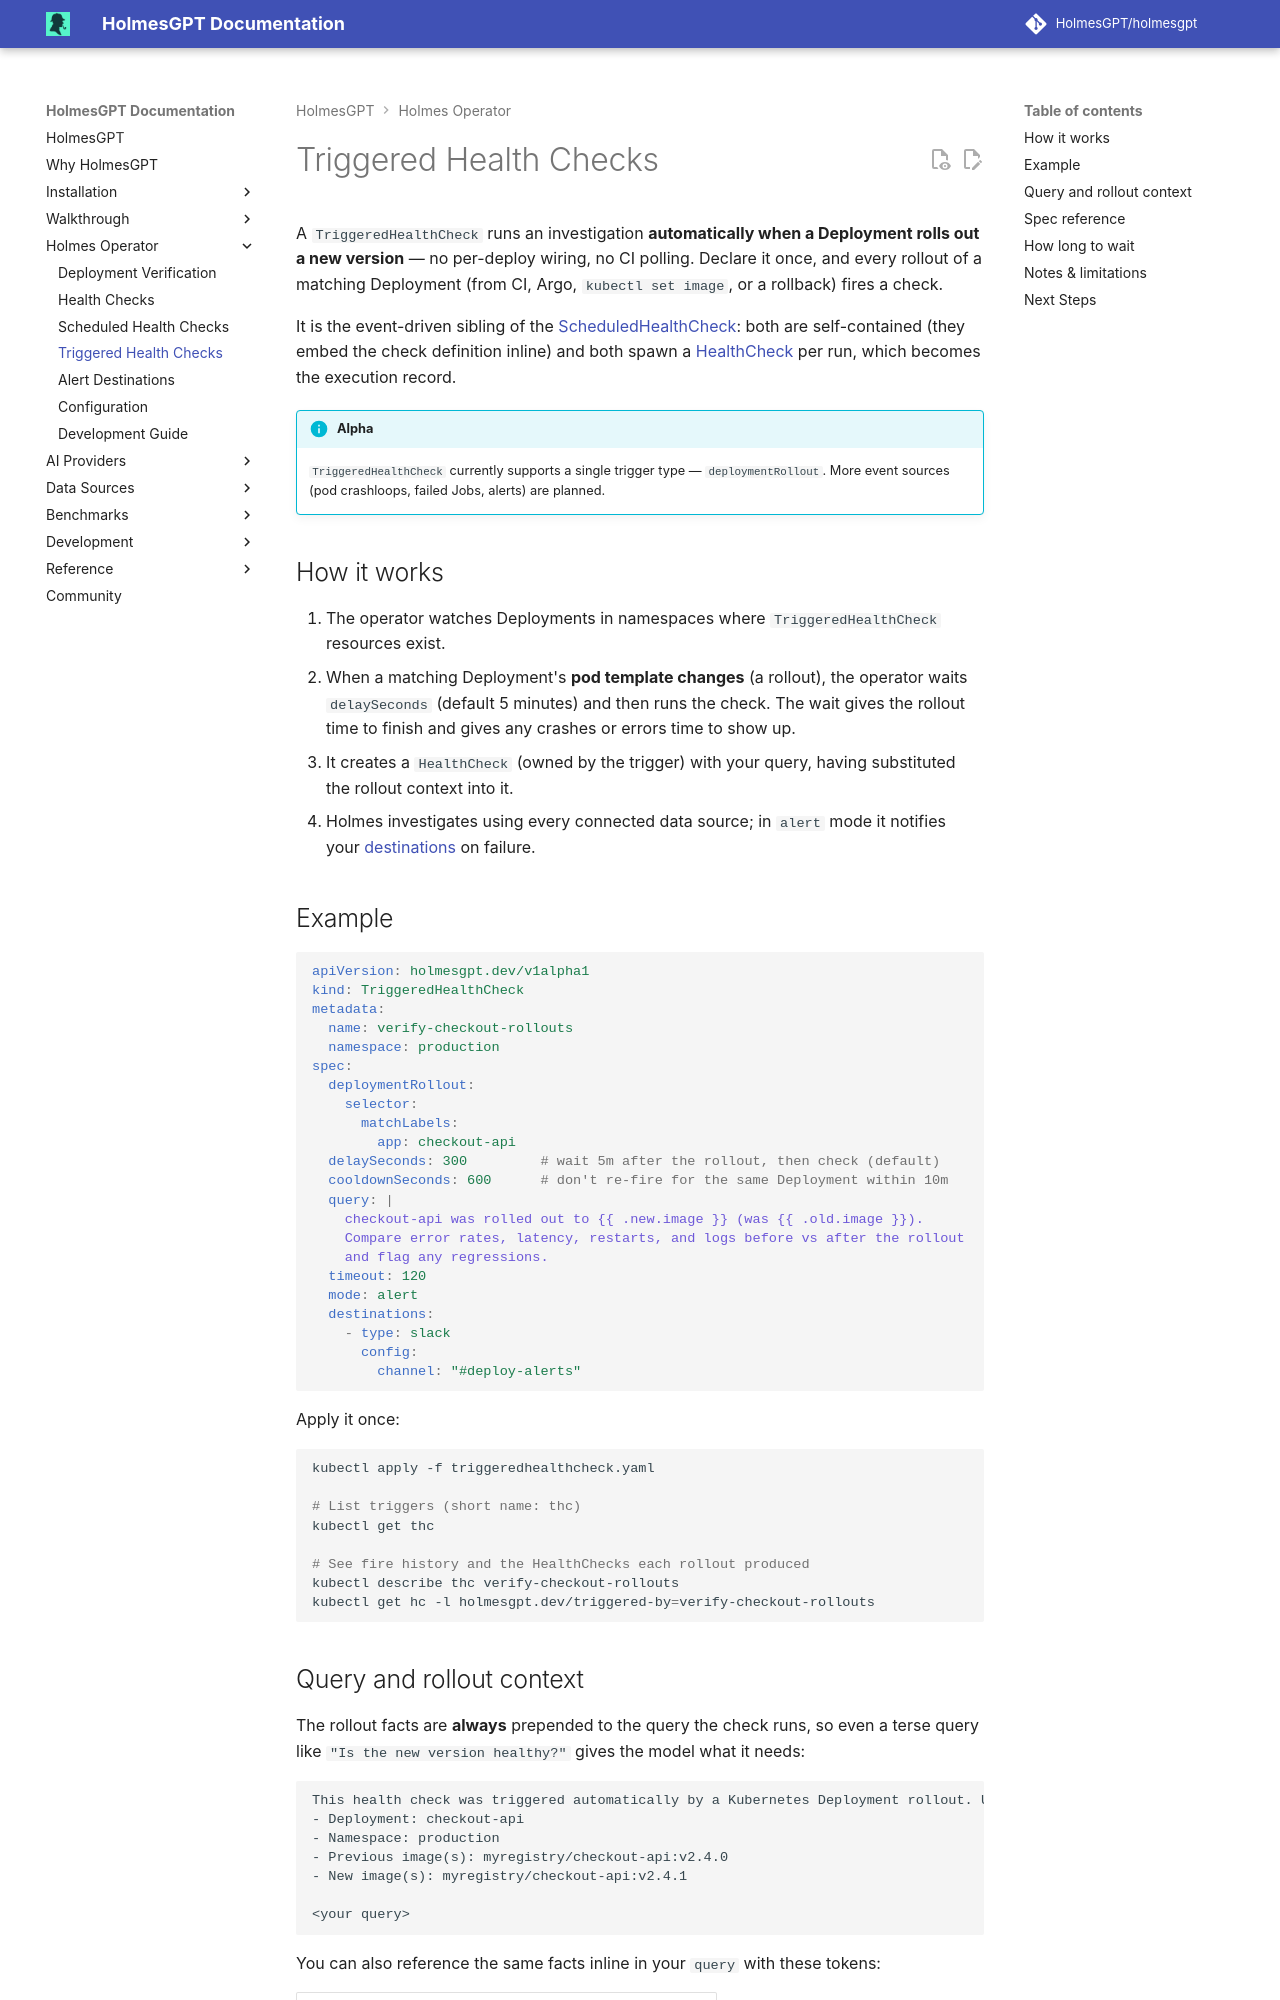

repository: mochengqian/TracePilot · page: dev/operator/triggered-health-checks/index.html · generator: mkdocs

# Triggered Health Checks

A `TriggeredHealthCheck` runs an investigation **automatically when a Deployment rolls
out a new version** — no per-deploy wiring, no CI polling. Declare it once, and every
rollout of a matching Deployment (from CI, Argo, `kubectl set image`, or a rollback)
fires a check.

It is the event-driven sibling of the [ScheduledHealthCheck](scheduled-health-checks.md):
both are self-contained (they embed the check definition inline) and both spawn a
[HealthCheck](health-checks.md) per run, which becomes the execution record.

!!! info "Alpha"

    `TriggeredHealthCheck` currently supports a single trigger type — `deploymentRollout`.
    More event sources (pod crashloops, failed Jobs, alerts) are planned.

## How it works

1. The operator watches Deployments in namespaces where `TriggeredHealthCheck`
   resources exist.
2. When a matching Deployment's **pod template changes** (a rollout), the operator waits
   `delaySeconds` (default 5 minutes) and then runs the check. The wait gives the rollout
   time to finish and gives any crashes or errors time to show up.
3. It creates a `HealthCheck` (owned by the trigger) with your query, having
   substituted the rollout context into it.
4. Holmes investigates using every connected data source; in `alert` mode it notifies
   your [destinations](destinations.md) on failure.

## Example

```yaml
apiVersion: holmesgpt.dev/v1alpha1
kind: TriggeredHealthCheck
metadata:
  name: verify-checkout-rollouts
  namespace: production
spec:
  deploymentRollout:
    selector:
      matchLabels:
        app: checkout-api
  delaySeconds: 300         # wait 5m after the rollout, then check (default)
  cooldownSeconds: 600      # don't re-fire for the same Deployment within 10m
  query: |
    checkout-api was rolled out to {{ .new.image }} (was {{ .old.image }}).
    Compare error rates, latency, restarts, and logs before vs after the rollout
    and flag any regressions.
  timeout: 120
  mode: alert
  destinations:
    - type: slack
      config:
        channel: "#deploy-alerts"
```

Apply it once:

```bash
kubectl apply -f triggeredhealthcheck.yaml

# List triggers (short name: thc)
kubectl get thc

# See fire history and the HealthChecks each rollout produced
kubectl describe thc verify-checkout-rollouts
kubectl get hc -l holmesgpt.dev/triggered-by=verify-checkout-rollouts
```
